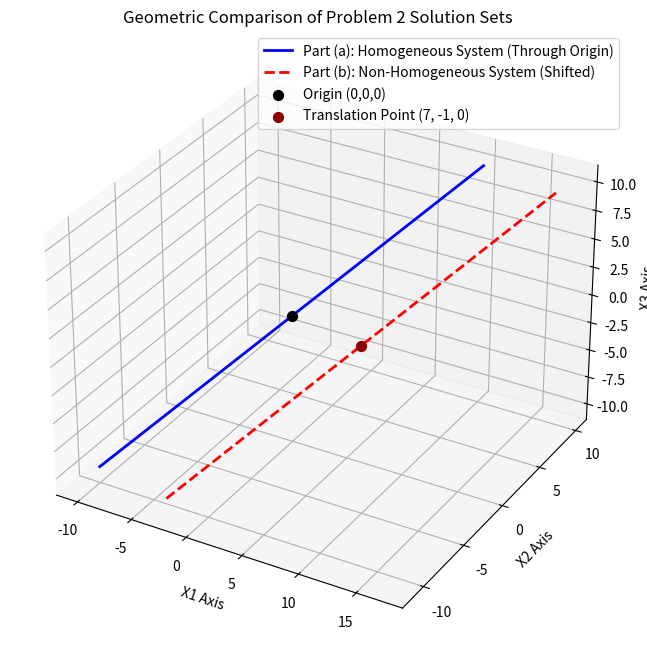

Reproduce this figure in Python.
import numpy as np
import matplotlib.pyplot as plt
# from shortcuts import * # Optional, standard matplotlib 3D setup below handles it

# Setup the 3D plotting environment
fig = plt.figure(figsize=(10, 8))
ax = fig.add_subplot(111, projection='3d')

# Define a range of values for our free variable parameter (t)
t = np.linspace(-10, 10, 100)

# --- Problem 2(a): Homogeneous Line ---
# Equation: x = t * [1, 1, 1]
x_a = 1 * t
y_a = 1 * t
z_a = 1 * t

# --- Problem 2(b): Non-Homogeneous Line ---
# Equation: x = [7, -1, 0] + t * [1, 1, 1]
x_b = 7 + 1 * t
y_b = -1 + 1 * t
z_b = 0 + 1 * t

# Plot the lines
ax.plot(x_a, y_a, z_a, label='Part (a): Homogeneous System (Through Origin)', color='blue', linewidth=2)
ax.plot(x_b, y_b, z_b, label='Part (b): Non-Homogeneous System (Shifted)', color='red', linewidth=2, linestyle='--')

# Plot the origin (0, 0, 0) for reference
ax.scatter(0, 0, 0, color='black', s=50, label='Origin (0,0,0)')

# Plot the translation point p = [7, -1, 0]
ax.scatter(7, -1, 0, color='darkred', s=50, label='Translation Point (7, -1, 0)')

# Setting labels and title
ax.set_xlabel('X1 Axis')
ax.set_ylabel('X2 Axis')
ax.set_zlabel('X3 Axis')
ax.set_title('Geometric Comparison of Problem 2 Solution Sets')

# Adjust view angle to clearly see they are parallel lines
# ax.view_init(elev=20, azim=45)

ax.legend()
plt.grid(True)
plt.show()
